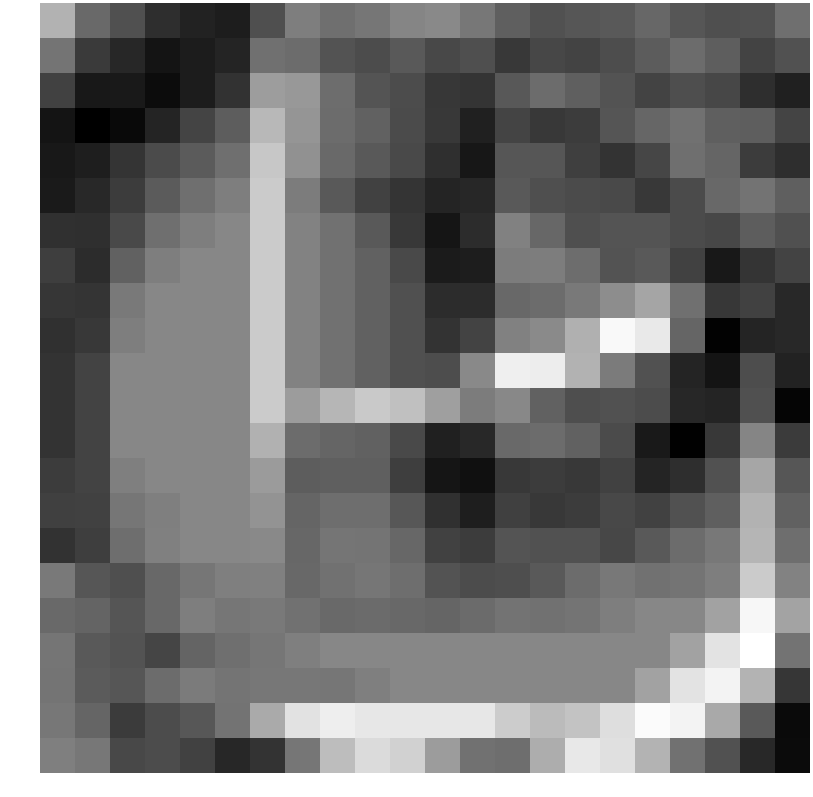

Source data for this figure (header and first rows):
1.721295, 0.172106, -0.388338, -1.140547, -1.396749, -1.489531, -0.422333, 0.610187, 0.285483, 0.437326, 0.743128, 0.841292, 0.441943, -0.076735, -0.342352, -0.270128, -0.198339, 0.099808, -0.264417, -0.416436, -0.349893, 0.276732
0.3739, -0.8648, -1.293, -1.704, -1.525, -1.346, 0.2906, 0.203, -0.3378, -0.4735, -0.2096, -0.5666, -0.4274, -0.8831, -0.5886, -0.6841, -0.4671, -0.146, 0.2065, -0.08708, -0.6862, -0.3499
-0.6895, -1.604, -1.589, -1.876, -1.525, -1.038, 1.271, 1.154, 0.2323, -0.3165, -0.4923, -0.9307, -0.9855, -0.2316, 0.2189, -0.06096, -0.3329, -0.6728, -0.4417, -0.5968, -1.129, -1.426
-1.689, -2.138, -1.924, -1.354, -0.658, -0.1222, 1.848, 1.106, 0.2034, -0.01169, -0.5035, -0.8909, -1.408, -0.6542, -0.9116, -0.8222, -0.2816, 0.07476, 0.3154, -0.06999, -0.09625, -0.6565
-1.618, -1.487, -0.98, -0.5002, -0.1521, 0.2735, 2.19, 1.013, 0.1463, -0.1881, -0.5459, -1.118, -1.624, -0.2671, -0.2644, -0.7565, -1.033, -0.6208, 0.2794, 0.05838, -0.8228, -1.136
-1.558, -1.241, -0.8322, -0.1521, 0.2735, 0.5909, 2.268, 0.5481, -0.1813, -0.7113, -0.9921, -1.348, -1.284, -0.1966, -0.4255, -0.5137, -0.5216, -0.8989, -0.5145, 0.1254, 0.3552, -0.07284
-1.095, -1.12, -0.5429, 0.2735, 0.5909, 0.8059, 2.268, 0.6852, 0.3113, -0.17, -0.9081, -1.667, -1.152, 0.6759, 0.1087, -0.4271, -0.3122, -0.314, -0.5017, -0.5799, -0.1049, -0.396
-0.7946, -1.155, 0.003732, 0.5909, 0.8059, 0.8059, 2.268, 0.6852, 0.3113, -0.03293, -0.5246, -1.553, -1.506, 0.5527, 0.5717, 0.2346, -0.3219, -0.1898, -0.7299, -1.609, -0.9785, -0.68
-0.9603, -0.9895, 0.49, 0.8059, 0.8059, 0.8059, 2.268, 0.6852, 0.3113, -0.03293, -0.3876, -1.17, -1.163, 0.1275, 0.2013, 0.4909, 0.9249, 1.454, 0.3059, -0.932, -0.7306, -1.252
-1.086, -0.8865, 0.5909, 0.8059, 0.8059, 0.8059, 2.268, 0.6852, 0.3113, -0.03293, -0.3876, -1.033, -0.67, 0.6688, 0.8547, 1.682, 3.266, 2.926, 0.04875, -2.08, -1.332, -1.269
-1.033, -0.67, 0.8059, 0.8059, 0.8059, 0.8059, 2.268, 0.6852, 0.3113, -0.03293, -0.3876, -0.4635, 0.8407, 3.056, 2.999, 1.718, 0.5289, -0.3827, -1.316, -1.701, -0.4689, -1.386
-1.033, -0.67, 0.8059, 0.8059, 0.8059, 0.8059, 2.268, 1.255, 1.822, 2.217, 2.039, 1.317, 0.5591, 0.8136, -0.007866, -0.433, -0.3677, -0.4839, -1.28, -1.346, -0.3974, -2.014
-1.033, -0.67, 0.8059, 0.8059, 0.8059, 0.8059, 1.699, 0.2161, 0.06802, -0.009373, -0.5437, -1.406, -1.229, 0.1371, 0.2168, -0.02921, -0.5069, -1.594, -2.115, -0.8896, 0.7439, -0.8515
-0.8099, -0.6875, 0.6202, 0.8059, 0.8059, 0.8059, 1.227, -0.1161, -0.08083, -0.06006, -0.7754, -1.666, -1.79, -0.9219, -0.8166, -0.9146, -0.7102, -1.344, -1.132, -0.3497, 1.465, -0.26
-0.7328, -0.7181, 0.4352, 0.6202, 0.8059, 0.8059, 1.062, 0.0523, 0.2597, 0.2461, -0.2343, -1.064, -1.483, -0.7411, -0.9117, -0.8004, -0.5748, -0.7282, -0.363, -0.07777, 1.735, -0.003052
-1.047, -0.7802, 0.257, 0.6385, 0.8059, 0.8059, 0.8427, 0.1005, 0.3982, 0.3831, 0.1041, -0.7296, -0.819, -0.3166, -0.3726, -0.3422, -0.6003, -0.1875, 0.2062, 0.4655, 1.784, 0.2537
0.5107, -0.2549, -0.4216, 0.123, 0.4169, 0.6202, 0.6409, 0.1275, 0.321, 0.4318, 0.258, -0.3327, -0.4928, -0.4314, -0.1875, 0.2062, 0.4655, 0.3215, 0.3744, 0.5909, 2.268, 0.6852
0.1581, 0.04777, -0.2941, 0.1343, 0.6087, 0.4352, 0.4831, 0.3133, 0.1554, 0.1853, 0.1325, 0.053, 0.1936, 0.3514, 0.3215, 0.3744, 0.5909, 0.8059, 0.8059, 1.375, 3.21, 1.425
0.399, -0.1906, -0.3222, -0.6284, 0.04097, 0.2767, 0.4352, 0.6202, 0.8059, 0.8059, 0.8059, 0.8059, 0.8059, 0.8059, 0.8059, 0.8059, 0.8059, 0.8059, 1.375, 2.789, 3.404, 0.364
0.3762, -0.1549, -0.2643, 0.2041, 0.5249, 0.3897, 0.4534, 0.455, 0.4169, 0.6202, 0.8059, 0.8059, 0.8059, 0.8059, 0.8059, 0.8059, 0.8059, 1.375, 2.789, 3.147, 1.758, -0.9548
0.4461, 0.05303, -0.8602, -0.4775, -0.2332, 0.3517, 1.544, 2.775, 3.036, 2.882, 2.864, 2.864, 2.864, 2.294, 1.922, 2.124, 2.687, 3.316, 3.158, 1.538, -0.1801, -1.903
0.6246, 0.4511, -0.5792, -0.4821, -0.6967, -1.274, -1.014, 0.436, 1.959, 2.619, 2.402, 1.257, 0.3318, 0.2522, 1.622, 2.885, 2.719, 1.756, 0.3484, -0.3553, -1.249, -1.896
